The GitHub repository xsrajasso/arboles contains a labelled image folder "dataset" with 5 categories: green, ground, leafless, red, yellow. Examples follow, each with its label.

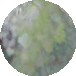
Label: green

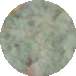
Label: green

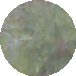
Label: green

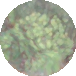
Label: green

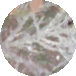
Label: leafless

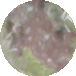
Label: ground
